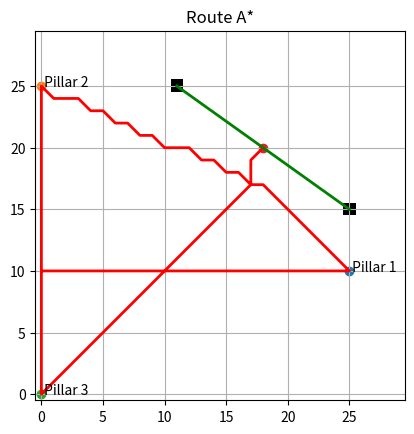

Generate this figure with matplotlib:
import heapq
import matplotlib.pyplot as plt
import numpy as np
import math


def heuristic(a, b):
    return math.sqrt((a[0] - b[0])**2 + (a[1] - b[1])**2)

class GRID:
    def __init__(self, x_size, y_size, pillars, gates):
        self.x_size=x_size
        self.y_size=y_size
        self.pillars=pillars
        self.gates=gates
        self.field=np.zeros((x_size, y_size))
        self.gate_centre=((gates[0][0]+gates[1][0])//2,
                          (gates[0][1]+gates[1][1])//2)
    def init_gate(self):
        for i in self.gates:
            self.field[i]=1
def astar(start, goal, grid):
    rows, cols = grid.shape
    open_set = []
    heapq.heappush(open_set, (0, start))
    came_from = {}
    g_score = {start: 0}
    directions = [(-1,0),(1,0),(0,-1),(0,1),
                  (-1,-1),(-1,1),(1,-1),(1,1)]
    while open_set:
        _, current = heapq.heappop(open_set)
        if current == goal:
            path = []
            while current in came_from:
                path.append(current)
                current = came_from[current]
            path.append(start)
            return path[::-1]
        for dx, dy in directions:
            neighbor = (current[0] + dx, current[1] + dy)
            if 0 <= neighbor[0] < rows and 0 <= neighbor[1] < cols:
                if grid[neighbor] == 1:
                    continue  
                tentative_g = g_score[current] + heuristic(current, neighbor)
                if neighbor not in g_score or tentative_g < g_score[neighbor]:
                    came_from[neighbor] = current
                    g_score[neighbor] = tentative_g
                    f_score = tentative_g + heuristic(neighbor, goal)
                    heapq.heappush(open_set, (f_score, neighbor))
    return None  




def build_full_route(start, pillars, gate, grid):
    full_path = []
    current = start
    targets = pillars + [gate]
    for i, target in enumerate(targets):
        temp_grid = grid.copy()
        if target in pillars:
            for j,p in enumerate(pillars):
                if p != target and j>i:
                    temp_grid[p] = 1   
        path_segment = astar(current, target, temp_grid)
        if path_segment is None:
            print("Path not found")
            return None
        if full_path:
            full_path.extend(path_segment[1:])
        else:
            full_path.extend(path_segment)
        current = target
    return full_path




def visualize(grid, path, pillars, gate_centre, gates):
    plt.figure()
    plt.imshow(grid.T, origin='lower', cmap='gray_r')
    x = [p[0] for p in path]
    y = [p[1] for p in path]
    plt.plot(x, y, color='red', linewidth=2)
    for i, p in enumerate(pillars):
        plt.scatter(p[0], p[1])
        plt.text(p[0], p[1], f' Pillar {i+1}')
    plt.scatter(gate_centre[0], gate_centre[1])
    x1_gate=gates[0][0]
    y1_gate=gates[1][0]
    x2_gate=gates[0][1]
    y2_gate=gates[1][1]
    gate1=[x1_gate,y1_gate]
    gate2=[x2_gate,y2_gate]
    plt.plot(gate1,gate2, color='green', linewidth=2)
    plt.title("Route A*")
    plt.grid(True)
    plt.show()



def main():
    grid_size_x = 30
    grid_size_y = 30
    #grid = np.zeros((grid_size_x, grid_size_y))

    start_point = (0, 10)

    pillars = [
        (25,10),
        (0,25),
        (0, 0)
    ]

    gates=[
        (11,25),
        (25,15)
    ]

    #xgate=0
    #ygate=0
    #for i in gates:
     #   xgate=xgate + i[0]
      #  ygate=ygate+i[1]
       # grid[i]=1
    #gate_centre = (xgate//2, ygate//2)

    #grid[5:15, 12] = 1
    grid = GRID(grid_size_x, grid_size_y, pillars, gates)
    grid.init_gate()
    path = build_full_route(start_point, grid.pillars, grid.gate_centre, grid.field)
    if path:
        print("Path length:", len(path))
        visualize(grid.field, path, grid.pillars, grid.gate_centre,grid.gates)
        return 0
    else:
        return 1

main()
    
